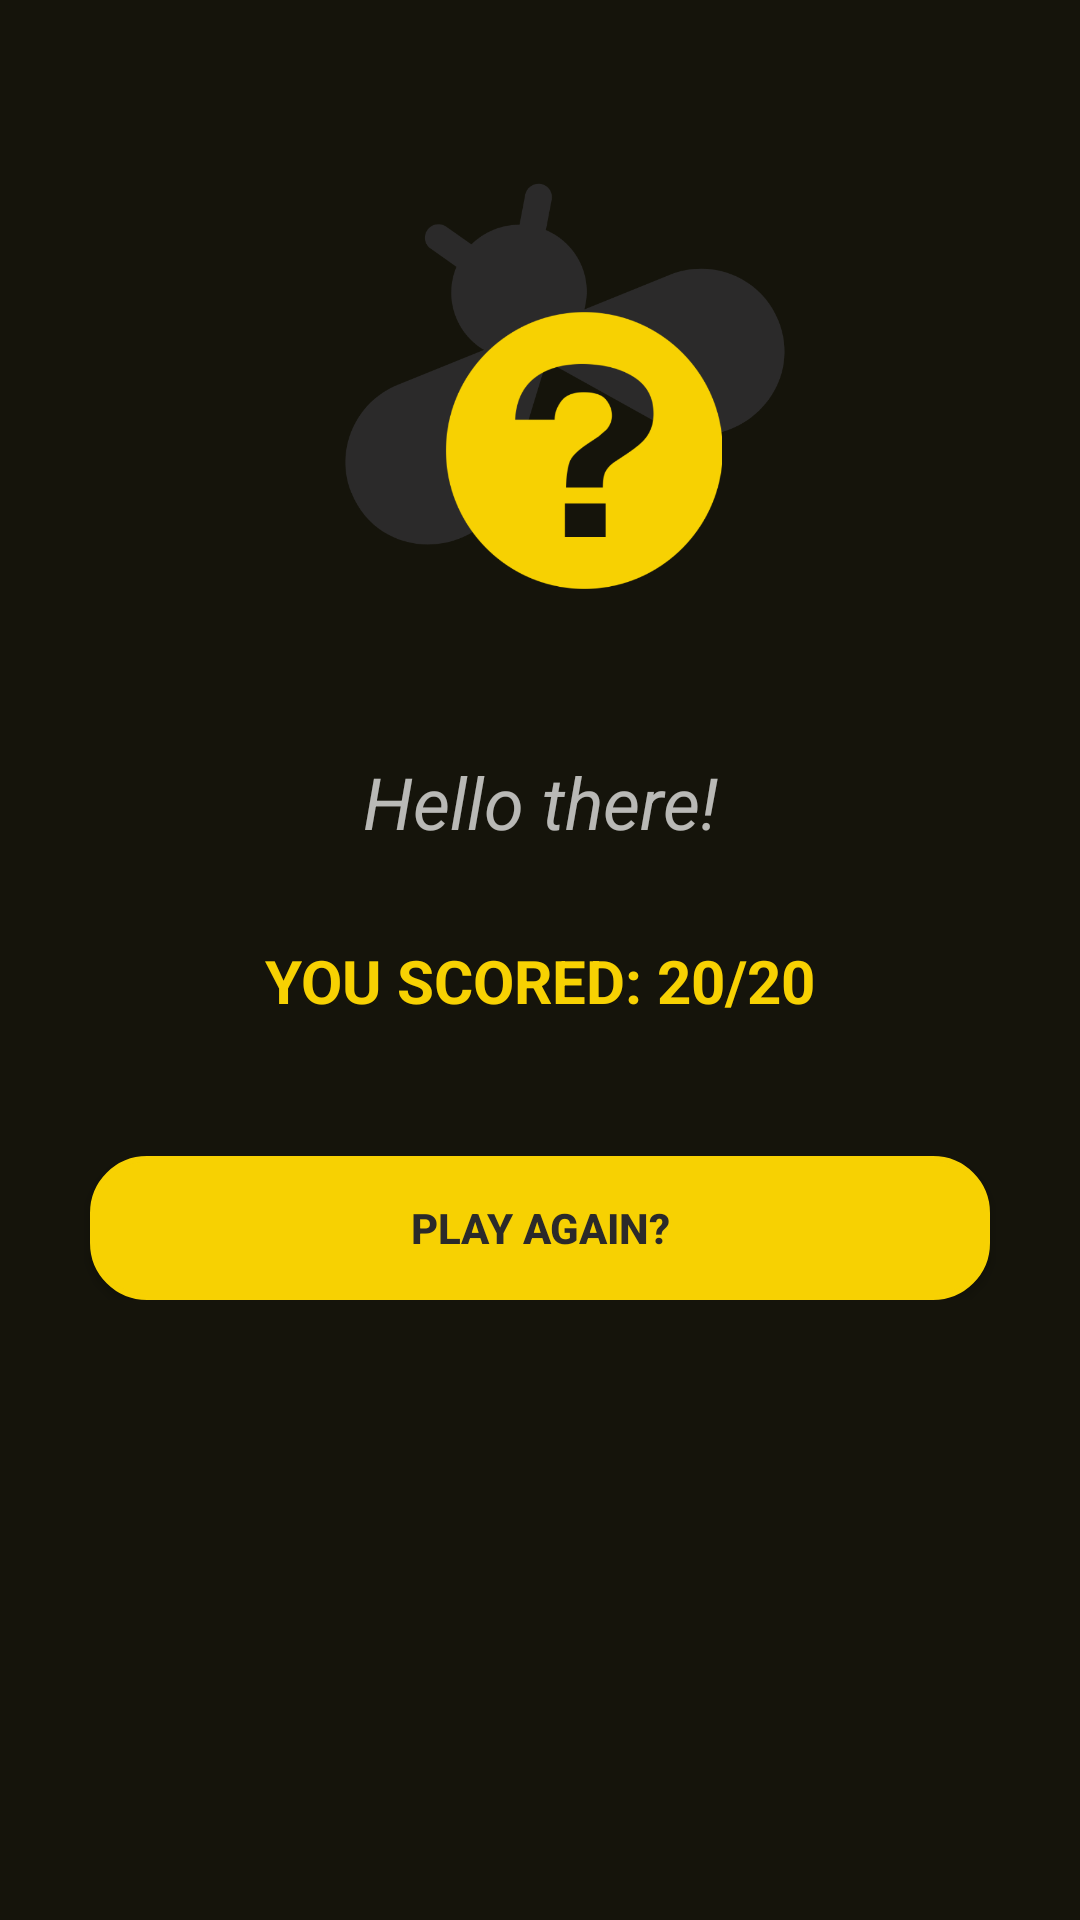

Reconstruct the res/layout file that produces this screen, plus the resources it refers to.
<!-- AndroidManifest.xml: application theme Theme.AppCompat.NoActionBar -->
<!-- res/layout/activity_score.xml -->
<?xml version="1.0" encoding="utf-8"?>

<androidx.constraintlayout.widget.ConstraintLayout xmlns:android="http://schemas.android.com/apk/res/android"
    xmlns:app="http://schemas.android.com/apk/res-auto"
    xmlns:tools="http://schemas.android.com/tools"
    android:layout_width="match_parent"
    android:layout_height="match_parent"
    android:theme="@style/Theme.AppCompat.NoActionBar"
    android:background="@color/newBlack"
    tools:context=".MainActivity">

    <ScrollView
        android:layout_width="match_parent"
        android:layout_height="match_parent">

        <LinearLayout
            android:layout_width="match_parent"
            android:layout_height="wrap_content"
            android:orientation="vertical">

            <ImageView
                android:id="@+id/imgQuestion"
                android:layout_width="200dp"
                android:layout_height="200dp"
                android:layout_gravity="center_horizontal|center_vertical"
                android:layout_marginLeft="20dp"
                android:layout_marginTop="18dp"
                android:layout_marginRight="20dp"
                android:layout_marginBottom="18dp"
                android:contentDescription="@string/txtAppLogo"
                android:padding="10dp"
                app:srcCompat="@drawable/logo" />

            <TextView
                android:id="@+id/tvHello"
                android:layout_width="match_parent"
                android:layout_height="wrap_content"
                android:layout_gravity="center"
                android:layout_marginTop="15dp"
                android:layout_marginBottom="15dp"
                android:gravity="center"
                android:text="@string/txtHello"
                android:textSize="24sp"
                android:textStyle="italic"
                app:fontFamily="@font/oswald" />

            <TextView
                android:id="@+id/tvScore"
                android:layout_width="match_parent"
                android:layout_height="wrap_content"
                android:layout_gravity="center"
                android:layout_marginTop="15dp"
                android:layout_marginBottom="15dp"
                android:gravity="center"
                android:text="@string/txtYourScore"
                android:textAllCaps="true"
                android:textColor="@color/primaryColor"
                android:textSize="20sp"
                android:textStyle="bold"
                app:fontFamily="@font/montserrat" />

            <Button
                android:id="@+id/btnPlayAgain"
                android:layout_width="300dp"
                android:layout_height="wrap_content"
                android:layout_gravity="center"
                android:layout_marginLeft="45dp"
                android:layout_marginTop="30dp"
                android:layout_marginRight="45dp"
                android:background="@drawable/button"
                android:text="@string/txtPlayAgain"
                android:textColor="@color/darkGrey"
                android:textStyle="bold" />

        </LinearLayout>
    </ScrollView>



</androidx.constraintlayout.widget.ConstraintLayout>
<!-- resources referenced by this layout -->
<resources>
  <color name="darkGrey">#2B2A2A</color>
  <color name="newBlack">#15140B</color>
  <color name="primaryColor">#F7D102</color>
  <!-- drawable button (drawable) -->
  <?xml version="1.0" encoding="utf-8"?>
  
  <selector xmlns:android="http://schemas.android.com/apk/res/android">
      <item android:state_focused="true" android:state_pressed="false" android:drawable="@drawable/btn_rounded" />
      <item android:state_focused="true" android:state_pressed="true" android:drawable="@drawable/gradient" />
      <item android:state_focused="false" android:state_pressed="true" android:drawable="@drawable/gradient" />
      <item android:drawable="@drawable/btn_rounded" />
  </selector>
  <!-- drawable logo: png bitmap (drawable-hdpi, 23753 bytes) -->
  <string name="txtAppLogo">App logo</string>
  <string name="txtHello">Hello there!</string>
  <string name="txtPlayAgain">Play Again?</string>
  <string name="txtYourScore">You scored: 20/20</string>
  <!-- drawable btn_rounded (drawable) -->
  <?xml version="1.0" encoding="utf-8"?>
  
  <shape xmlns:android="http://schemas.android.com/apk/res/android"
      android:shape="rectangle">
      <solid android:color="@color/primaryColor"/>
      <corners android:radius="18dp"/>
      <stroke android:width="2dp" android:color="@color/primaryColor"/>
  </shape>
  <!-- drawable gradient (drawable) -->
  <?xml version="1.0" encoding="utf-8"?>
  
  <layer-list xmlns:android="http://schemas.android.com/apk/res/android">
      <item>
          <shape xmlns:android="http://schemas.android.com/apk/res/android"
              android:shape="rectangle">
              <gradient android:type="radial" android:gradientRadius="250dp" android:startColor="@color/primaryLightColor" android:centerColor="@color/primaryDarkColor" android:endColor="@color/primaryTextColor" />
              <corners android:radius="20dp"/>
              <stroke android:width="2dp" android:color="@color/darkGrey"/>
          </shape>
      </item>
  </layer-list>
  <color name="primaryLightColor">#ffff52</color>
  <color name="primaryDarkColor">#c0a000</color>
  <color name="primaryTextColor">#000000</color>
</resources>
